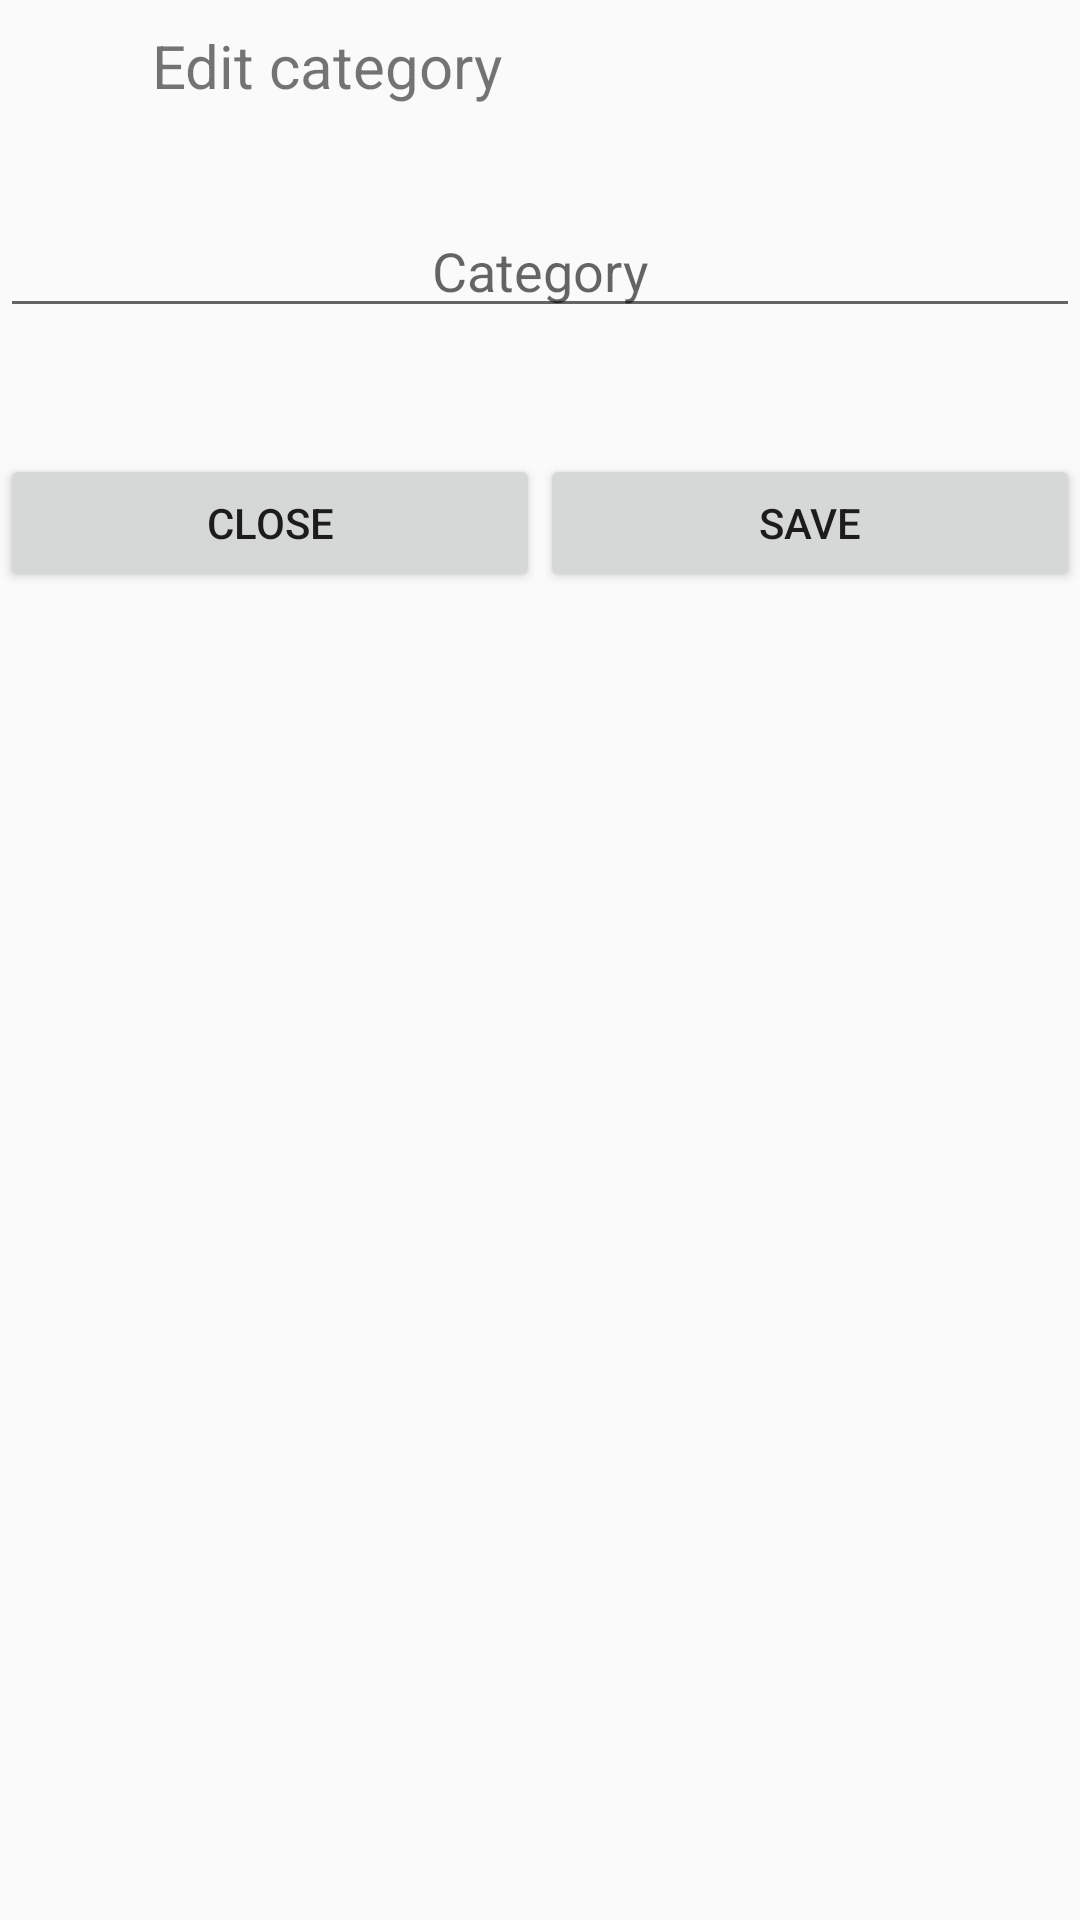

Here is an Android app screen rendered from its layout file. Give the layout XML and the strings, colors and styles it references.
<!-- AndroidManifest.xml: application theme AppTheme -->
<!-- res/layout/dialog_edit_category.xml -->
<?xml version="1.0" encoding="utf-8"?>
<LinearLayout
    xmlns:android="http://schemas.android.com/apk/res/android"
    xmlns:app="http://schemas.android.com/apk/res-auto"
    android:orientation="vertical"
    android:layout_width="match_parent"
    android:layout_height="match_parent">

    <LinearLayout
        android:layout_width="match_parent"
        android:layout_height="44dp"
        android:orientation="horizontal">

        <ImageView
            android:id="@+id/imageView3"
            android:layout_width="wrap_content"
            android:layout_height="wrap_content"
            android:layout_weight="1"
            app:srcCompat="@drawable/edit" />

        <TextView
            android:id="@+id/txt"
            android:layout_width="208dp"
            android:layout_height="match_parent"
            android:layout_weight="1"
            android:gravity="left|center"
            android:text="Edit category "
            android:textSize="20sp" />

        <ImageView
            android:id="@+id/imgTrash"
            android:layout_width="wrap_content"
            android:layout_height="match_parent"
            android:layout_gravity="center"
            android:layout_weight="1"
            app:srcCompat="@drawable/trash" />
    </LinearLayout>

    <Space
        android:layout_width="match_parent"
        android:layout_height="24dp" />

    <EditText
        android:id="@+id/edtCategory"
        android:layout_width="match_parent"
        android:layout_height="wrap_content"
        android:ems="10"
        android:gravity="center"
        android:hint="Category"
        android:inputType="textPersonName" />

    <Space
        android:layout_width="match_parent"
        android:layout_height="42dp" />

    <LinearLayout
        android:layout_width="match_parent"
        android:layout_height="46dp"
        android:orientation="horizontal">

        <Button
            android:id="@+id/btnClose"
            android:layout_width="wrap_content"
            android:layout_height="wrap_content"
            android:layout_weight="1"
            android:text="Close" />

        <Button
            android:id="@+id/btnSave"
            android:layout_width="wrap_content"
            android:layout_height="wrap_content"
            android:layout_weight="1"
            android:text="Save" />
    </LinearLayout>

</LinearLayout>
<!-- resources referenced by this layout -->
<resources>
  <!-- drawable trash: png bitmap (drawable, 198 bytes) -->
  <style name="AppTheme" parent="Theme.AppCompat.Light.DarkActionBar">
          
          <item name="colorPrimary">@color/colorPrimary</item>
          <item name="colorPrimaryDark">@color/colorPrimaryDark</item>
          <item name="colorAccent">@color/colorAccent</item>
      </style>
  <color name="colorPrimary">#7c828c</color>
  <color name="colorPrimaryDark">#7c828c</color>
  <color name="colorAccent">#7c828c</color>
</resources>
